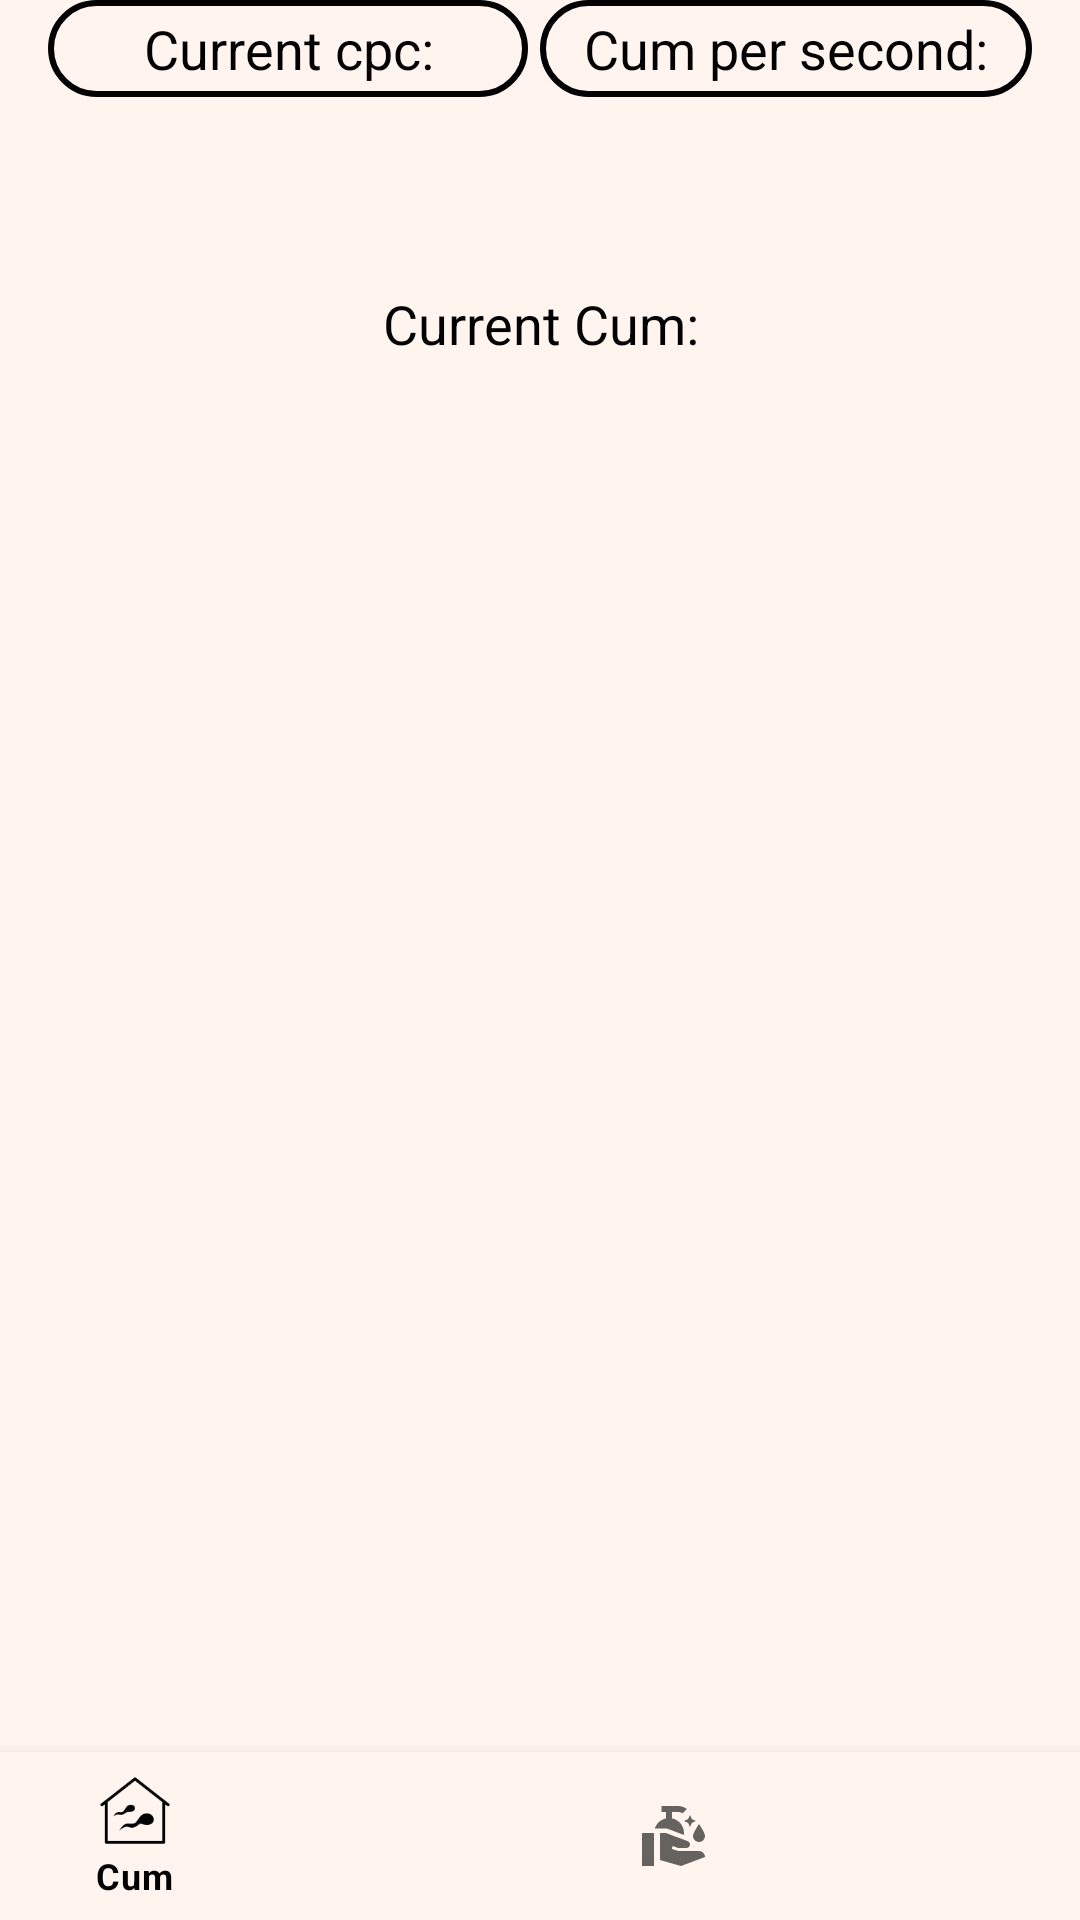

The Android layout XML behind this screen, and the referenced resources:
<!-- AndroidManifest.xml: application theme Theme.GachiClicker -->
<!-- res/layout/activity_game.xml -->
<?xml version="1.0" encoding="utf-8"?>
<androidx.constraintlayout.widget.ConstraintLayout xmlns:android="http://schemas.android.com/apk/res/android"
    xmlns:app="http://schemas.android.com/apk/res-auto"
    xmlns:tools="http://schemas.android.com/tools"
    android:layout_width="match_parent"
    android:layout_height="match_parent"
    tools:context=".common.ui.activity.GameActivity">


    <androidx.constraintlayout.widget.ConstraintLayout
        android:id="@+id/constraint_info"
        android:layout_width="match_parent"
        android:layout_height="120dp"
        android:layout_marginStart="16dp"
        android:layout_marginEnd="16dp"
        app:layout_constraintEnd_toEndOf="parent"
        app:layout_constraintStart_toStartOf="parent"
        app:layout_constraintTop_toTopOf="parent">

        <TextView
            android:id="@+id/yourCPC"
            android:layout_width="0dp"
            android:layout_height="wrap_content"
            android:layout_marginEnd="4dp"
            android:background="@drawable/stroke_white"
            android:padding="4dp"
            android:text="@string/current_cpc"
            android:textAlignment="center"
            android:textColor="@color/main_text_color"
            android:textSize="18sp"
            app:layout_constraintEnd_toStartOf="@+id/guideline2"
            app:layout_constraintStart_toStartOf="parent"
            app:layout_constraintTop_toTopOf="parent" />

        <TextView
            android:id="@+id/yourCum"
            android:layout_width="0dp"
            android:layout_height="wrap_content"
            android:text="@string/current_cum"
            android:textAlignment="center"
            android:textColor="@color/main_text_color"
            android:textSize="18sp"
            app:layout_constraintBottom_toBottomOf="parent"
            app:layout_constraintEnd_toEndOf="parent"
            app:layout_constraintStart_toStartOf="parent" />

        <TextView
            android:id="@+id/text_cps"
            android:layout_width="0dp"
            android:layout_height="wrap_content"
            android:background="@drawable/stroke_white"
            android:padding="4dp"
            android:text="@string/cps"
            android:textAlignment="center"
            android:layout_marginStart="4dp"
            android:textColor="@color/main_text_color"
            android:textSize="18sp"
            app:layout_constraintEnd_toEndOf="parent"
            app:layout_constraintStart_toEndOf="@+id/yourCPC"
            app:layout_constraintTop_toTopOf="parent" />

        <androidx.constraintlayout.widget.Guideline
            android:id="@+id/guideline2"
            android:layout_width="wrap_content"
            android:layout_height="wrap_content"
            android:orientation="vertical"
            app:layout_constraintGuide_percent="0.5" />
    </androidx.constraintlayout.widget.ConstraintLayout>

    <FrameLayout
        android:id="@+id/fragment_holder"
        android:layout_width="match_parent"
        android:layout_height="0dp"
        app:layout_constraintBottom_toTopOf="@+id/bottomNavigation"
        app:layout_constraintTop_toBottomOf="@+id/constraint_info" />

    <com.google.android.material.bottomnavigation.BottomNavigationView
        android:id="@+id/bottomNavigation"
        android:layout_width="match_parent"
        android:layout_height="?actionBarSize"
        android:background="@color/nawbar_back"
        app:layout_constraintBottom_toBottomOf="parent"
        app:layout_constraintEnd_toEndOf="parent"
        app:layout_constraintStart_toStartOf="parent"
        app:menu="@menu/nb_main" />
</androidx.constraintlayout.widget.ConstraintLayout>
<!-- resources referenced by this layout -->
<resources>
  <color name="main_text_color">@color/black_main</color>
  <color name="nawbar_back">@color/white_main</color>
  <!-- drawable stroke_white (drawable) -->
  <?xml version="1.0" encoding="utf-8"?>
  <shape xmlns:android="http://schemas.android.com/apk/res/android">
      <stroke android:width="2dp" android:color="@color/main_text_color"/>
      <corners android:radius="16dp"/>
  </shape>
  <string name="cps">Cum per second: </string>
  <string name="current_cpc">Current cpc: </string>
  <string name="current_cum">Current Cum: </string>
  <style name="Theme.GachiClicker" parent="Theme.MaterialComponents.DayNight.NoActionBar">
          
          <item name="colorPrimary">@color/black_main</item>
          <item name="colorPrimaryVariant">@color/white_main</item>
          <item name="colorOnPrimary">@color/white</item>
          
          <item name="colorSecondary">@color/black_main</item>
          <item name="colorSecondaryVariant">@color/black_main</item>
          <item name="colorOnSecondary">@color/black</item>
          
          <item name="android:statusBarColor" tools:targetApi="l">?attr/colorPrimaryVariant</item>
          
  
          <item name="android:windowBackground">@color/white_main</item>
  
      </style>
  <color name="black_main">#FF020204</color>
  <color name="white_main">#FFFFF5EE</color>
  <color name="white">#FFFEFEFE</color>
  <color name="black">#FF010101</color>
</resources>
